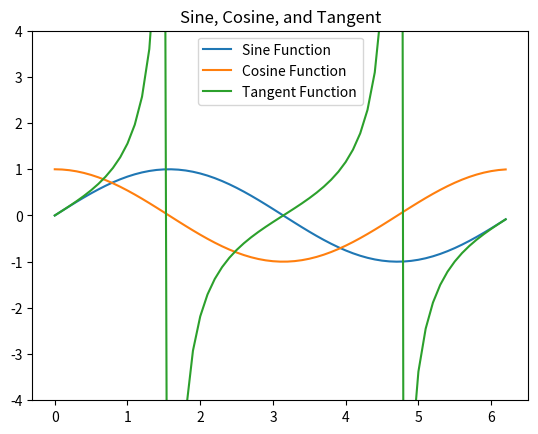

Write Python code to recreate this figure.
# [redacted]
# FE-595 Python Refresher
# Create and Display the graph of one period (0 to 2pi) of the sine and cosine functions

# Importing Pacakges
import numpy as np
import matplotlib.pyplot as plt

# Creating Period (x axis)
per = np.arange(0, 2*np.pi, 0.1)

# Creating Sine and Cosine functions (y axis)
sin = np.sin(per)
cos = np.cos(per)
tan = np.tan(per)

# Creating graph, with title and labels
plt.plot(per, sin, per, cos, per, tan)
plt.title("Sine, Cosine, and Tangent")
plt.legend(['Sine Function', 'Cosine Function', 'Tangent Function'])
plt.ylim(-4,4)
plt.show()

# TODO: I would suggest adding a main and putting this code into a function that gets called from the main.
